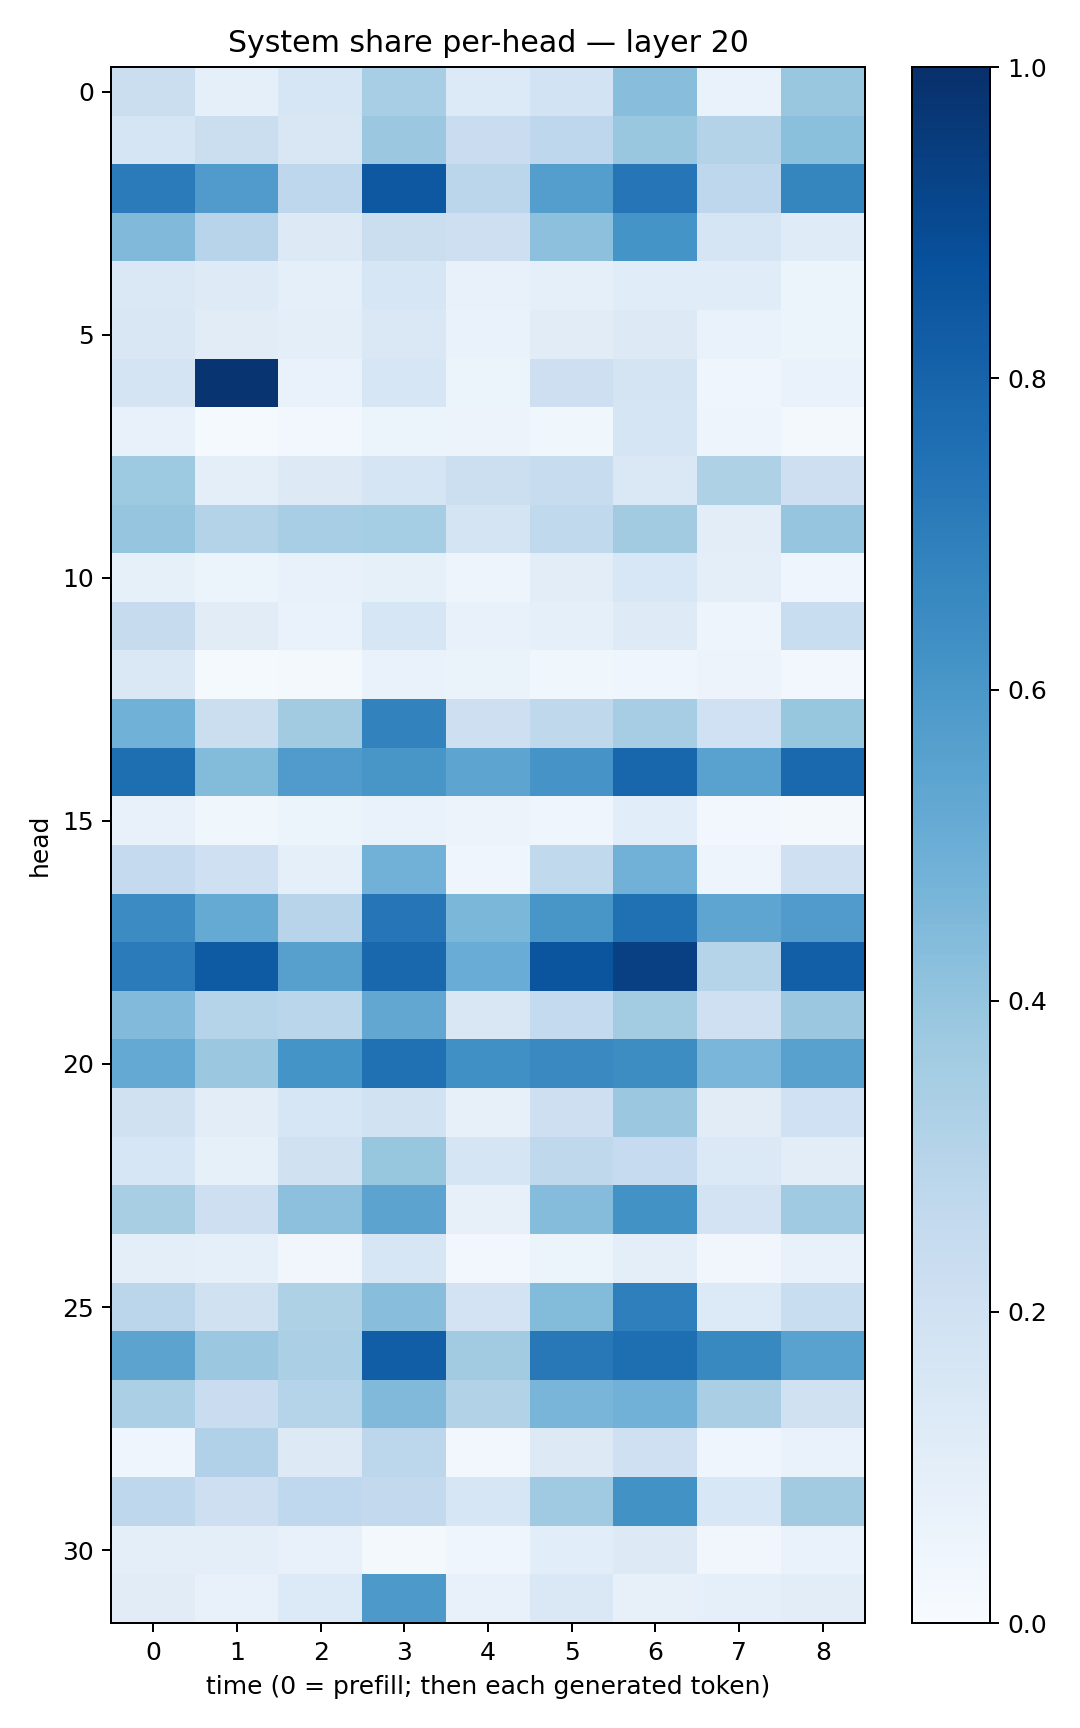

The file beside this chart, header and first rows:
0.22577512, 0.08895419, 0.15962853, 0.346892, 0.13406321, 0.18701804, 0.42578793, 0.06817041, 0.38855395
0.1649, 0.22, 0.1499, 0.3807, 0.2285, 0.2756, 0.3842, 0.3084, 0.4197
0.7093, 0.579, 0.2754, 0.8471, 0.2845, 0.5668, 0.7272, 0.2748, 0.6684
0.4475, 0.2954, 0.1265, 0.2214, 0.214, 0.4141, 0.616, 0.1692, 0.1181
0.1459, 0.1233, 0.09265, 0.1584, 0.07719, 0.08804, 0.1169, 0.1149, 0.05307
0.1486, 0.1113, 0.09808, 0.1483, 0.07005, 0.1096, 0.1254, 0.07027, 0.05989
0.1735, 0.9798, 0.06897, 0.1567, 0.05897, 0.213, 0.1752, 0.04293, 0.06889
0.07783, 0.0153, 0.0236, 0.05884, 0.05725, 0.03628, 0.1666, 0.04768, 0.01604
0.3711, 0.09551, 0.1302, 0.1716, 0.2176, 0.2349, 0.1478, 0.3217, 0.2119
0.3977, 0.3047, 0.3448, 0.3532, 0.1793, 0.2636, 0.3626, 0.1031, 0.3966
0.08541, 0.0623, 0.07334, 0.0826, 0.04733, 0.1049, 0.1552, 0.09844, 0.04554
0.2437, 0.113, 0.06822, 0.1603, 0.07487, 0.08738, 0.1237, 0.04763, 0.2307
0.1438, 0.01358, 0.02126, 0.06726, 0.06481, 0.03901, 0.04216, 0.05734, 0.02733
0.488, 0.2259, 0.3596, 0.6806, 0.2145, 0.2722, 0.3486, 0.1994, 0.3932
0.7616, 0.4404, 0.5784, 0.6018, 0.5398, 0.6119, 0.7899, 0.5518, 0.7776
0.07774, 0.03881, 0.05867, 0.06714, 0.05621, 0.0405, 0.1084, 0.02732, 0.01952
0.2511, 0.2091, 0.09062, 0.4829, 0.04639, 0.2625, 0.4832, 0.05039, 0.2058
0.6475, 0.5189, 0.2934, 0.7322, 0.4578, 0.6025, 0.7519, 0.5356, 0.5813
0.709, 0.8353, 0.5592, 0.7867, 0.5073, 0.8592, 0.9348, 0.3034, 0.8165
0.4448, 0.3034, 0.2861, 0.5303, 0.1509, 0.254, 0.356, 0.2075, 0.379
0.5218, 0.3807, 0.6146, 0.7516, 0.6322, 0.6528, 0.6427, 0.4626, 0.5552
0.1963, 0.1027, 0.1585, 0.1893, 0.07848, 0.211, 0.3822, 0.1101, 0.2003
0.1567, 0.08289, 0.1959, 0.3941, 0.1644, 0.2703, 0.2499, 0.1398, 0.1031
0.34, 0.2137, 0.4144, 0.5453, 0.0791, 0.4363, 0.6237, 0.182, 0.371
0.09661, 0.08788, 0.03248, 0.1565, 0.03029, 0.06187, 0.09988, 0.0344, 0.0744
0.2821, 0.1961, 0.321, 0.427, 0.1818, 0.4408, 0.6941, 0.1362, 0.232
0.5432, 0.3802, 0.3328, 0.8205, 0.3622, 0.72, 0.7605, 0.6587, 0.5534
0.3343, 0.2279, 0.3001, 0.4468, 0.3096, 0.4678, 0.4817, 0.3382, 0.199
0.04252, 0.32, 0.1278, 0.2782, 0.02775, 0.1327, 0.2085, 0.0437, 0.06909
0.2736, 0.2135, 0.2692, 0.2583, 0.1595, 0.3677, 0.6242, 0.156, 0.3616
0.0984, 0.09991, 0.07671, 0.02125, 0.03962, 0.1091, 0.1283, 0.032, 0.06822
0.1111, 0.07351, 0.133, 0.5924, 0.07756, 0.1448, 0.08062, 0.08729, 0.1029
